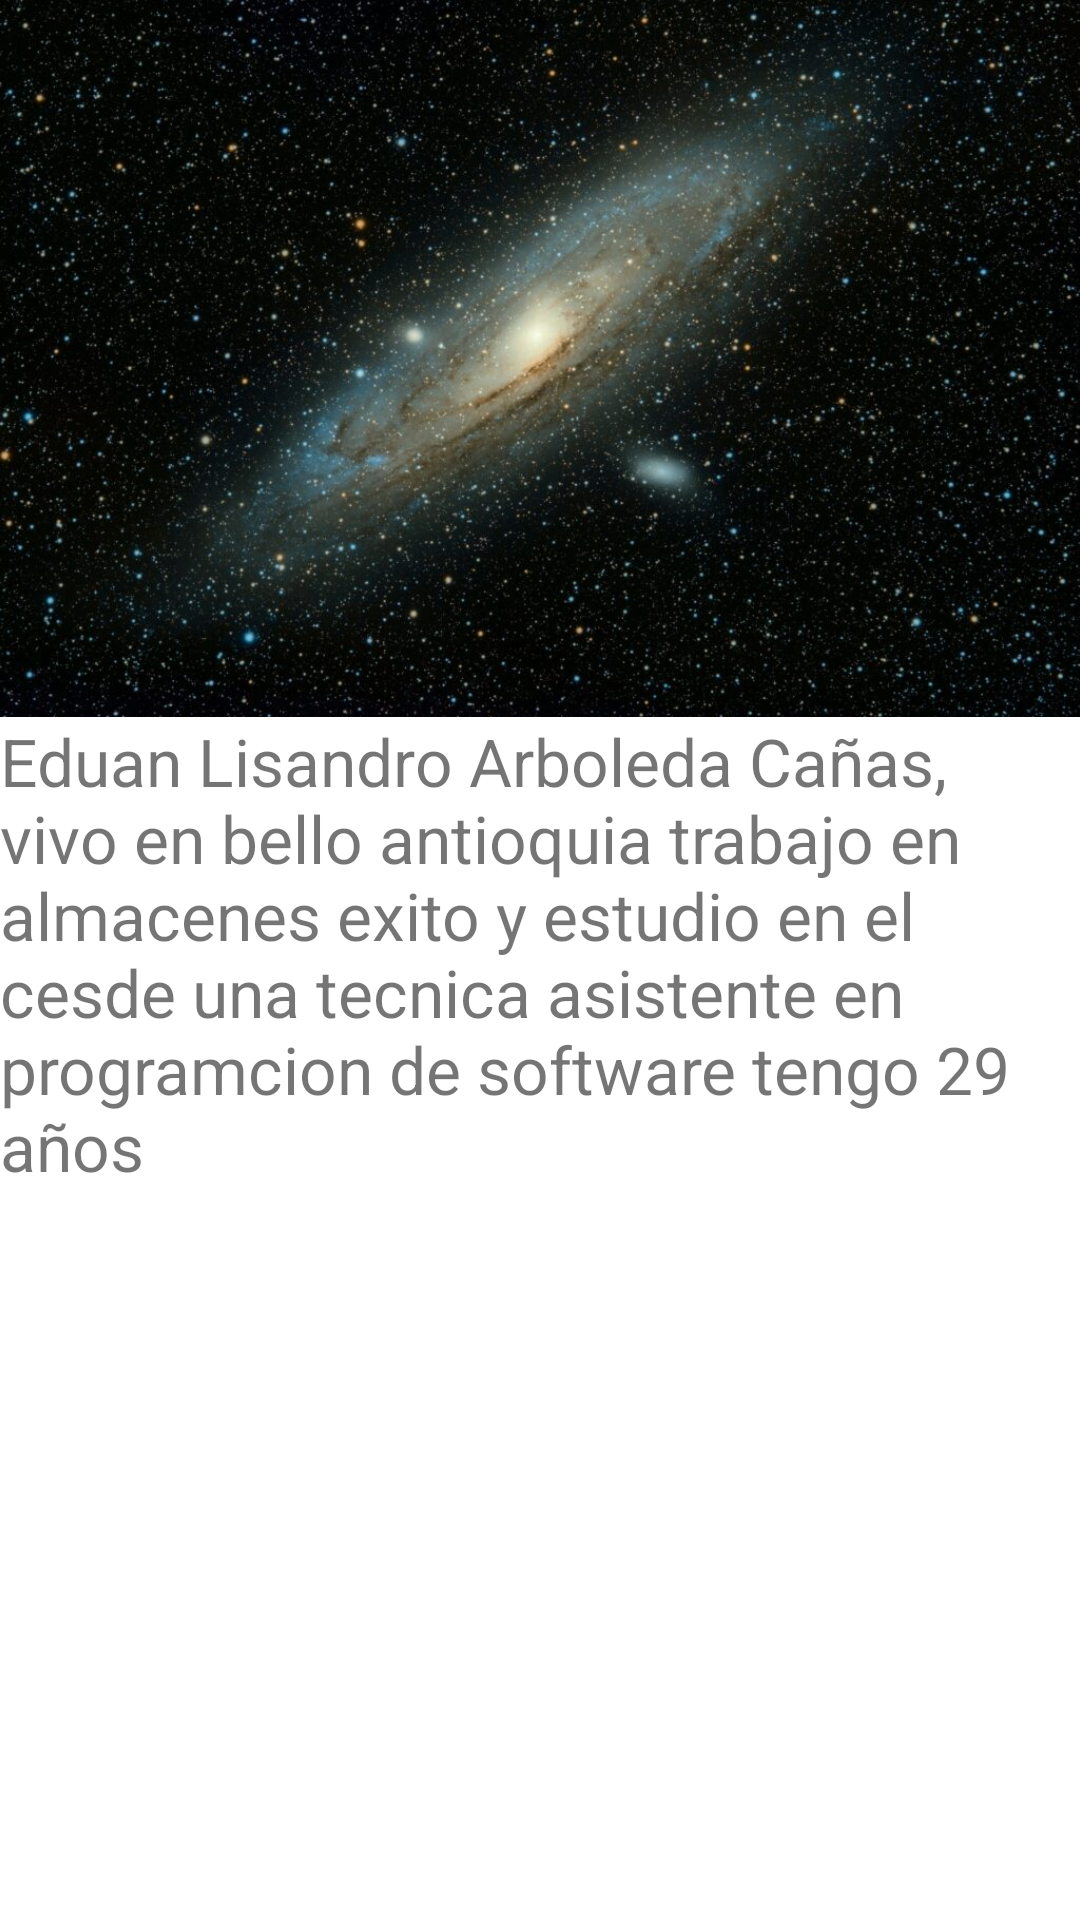

Here is an Android app screen rendered from its layout file. Give the layout XML and the strings, colors and styles it references.
<!-- AndroidManifest.xml: application theme Theme.TuriSuroeste -->
<!-- res/layout/activity_acercade.xml -->
<?xml version="1.0" encoding="utf-8"?>
<androidx.constraintlayout.widget.ConstraintLayout xmlns:android="http://schemas.android.com/apk/res/android"
    xmlns:app="http://schemas.android.com/apk/res-auto"
    xmlns:tools="http://schemas.android.com/tools"
    android:layout_width="match_parent"
    android:layout_height="match_parent"
    tools:context=".Acercade">

    <ImageView
        android:id="@+id/fotopersonal"
        android:layout_width="wrap_content"
        android:layout_height="wrap_content"
        android:src="@drawable/fotoperfil"
        android:adjustViewBounds="true"
        app:layout_constraintTop_toTopOf="parent"
        app:layout_constraintStart_toStartOf="parent"
        app:layout_constraintEnd_toEndOf="parent"
        />
    <TextView
        android:layout_width="wrap_content"
        android:layout_height="wrap_content"
        android:text="@string/perfil"
        android:textSize="22sp"
        app:layout_constraintTop_toBottomOf="@id/fotopersonal"
        app:layout_constraintStart_toStartOf="parent"
        app:layout_constraintEnd_toEndOf="parent"
        />
</androidx.constraintlayout.widget.ConstraintLayout>
<!-- resources referenced by this layout -->
<resources>
  <!-- drawable fotoperfil: jpg bitmap (drawable-v24, 160772 bytes) -->
  <string name="perfil">Eduan Lisandro Arboleda Cañas, vivo en bello antioquia trabajo en almacenes exito y estudio en el cesde una tecnica asistente en programcion de software tengo 29 años</string>
  <style name="Theme.TuriSuroeste" parent="Theme.MaterialComponents.DayNight.DarkActionBar">
          
          <item name="colorPrimary">@color/purple_500</item>
          <item name="colorPrimaryVariant">@color/purple_700</item>
          <item name="colorOnPrimary">@color/white</item>
          
          <item name="colorSecondary">@color/teal_200</item>
          <item name="colorSecondaryVariant">@color/teal_700</item>
          <item name="colorOnSecondary">@color/black</item>
          
          <item name="android:statusBarColor" tools:targetApi="l">?attr/colorPrimaryVariant</item>
          
      </style>
  <!-- not gathered from this repository: default colours our renderer supplied (Android Studio template values) -->
  <color name="purple_500">#FF6200EE</color>
  <color name="purple_700">#FF3700B3</color>
  <color name="teal_200">#FF03DAC5</color>
  <color name="teal_700">#FF018786</color>
  <color name="black">#FF000000</color>
  <color name="white">#FFFFFFFF</color>
</resources>
